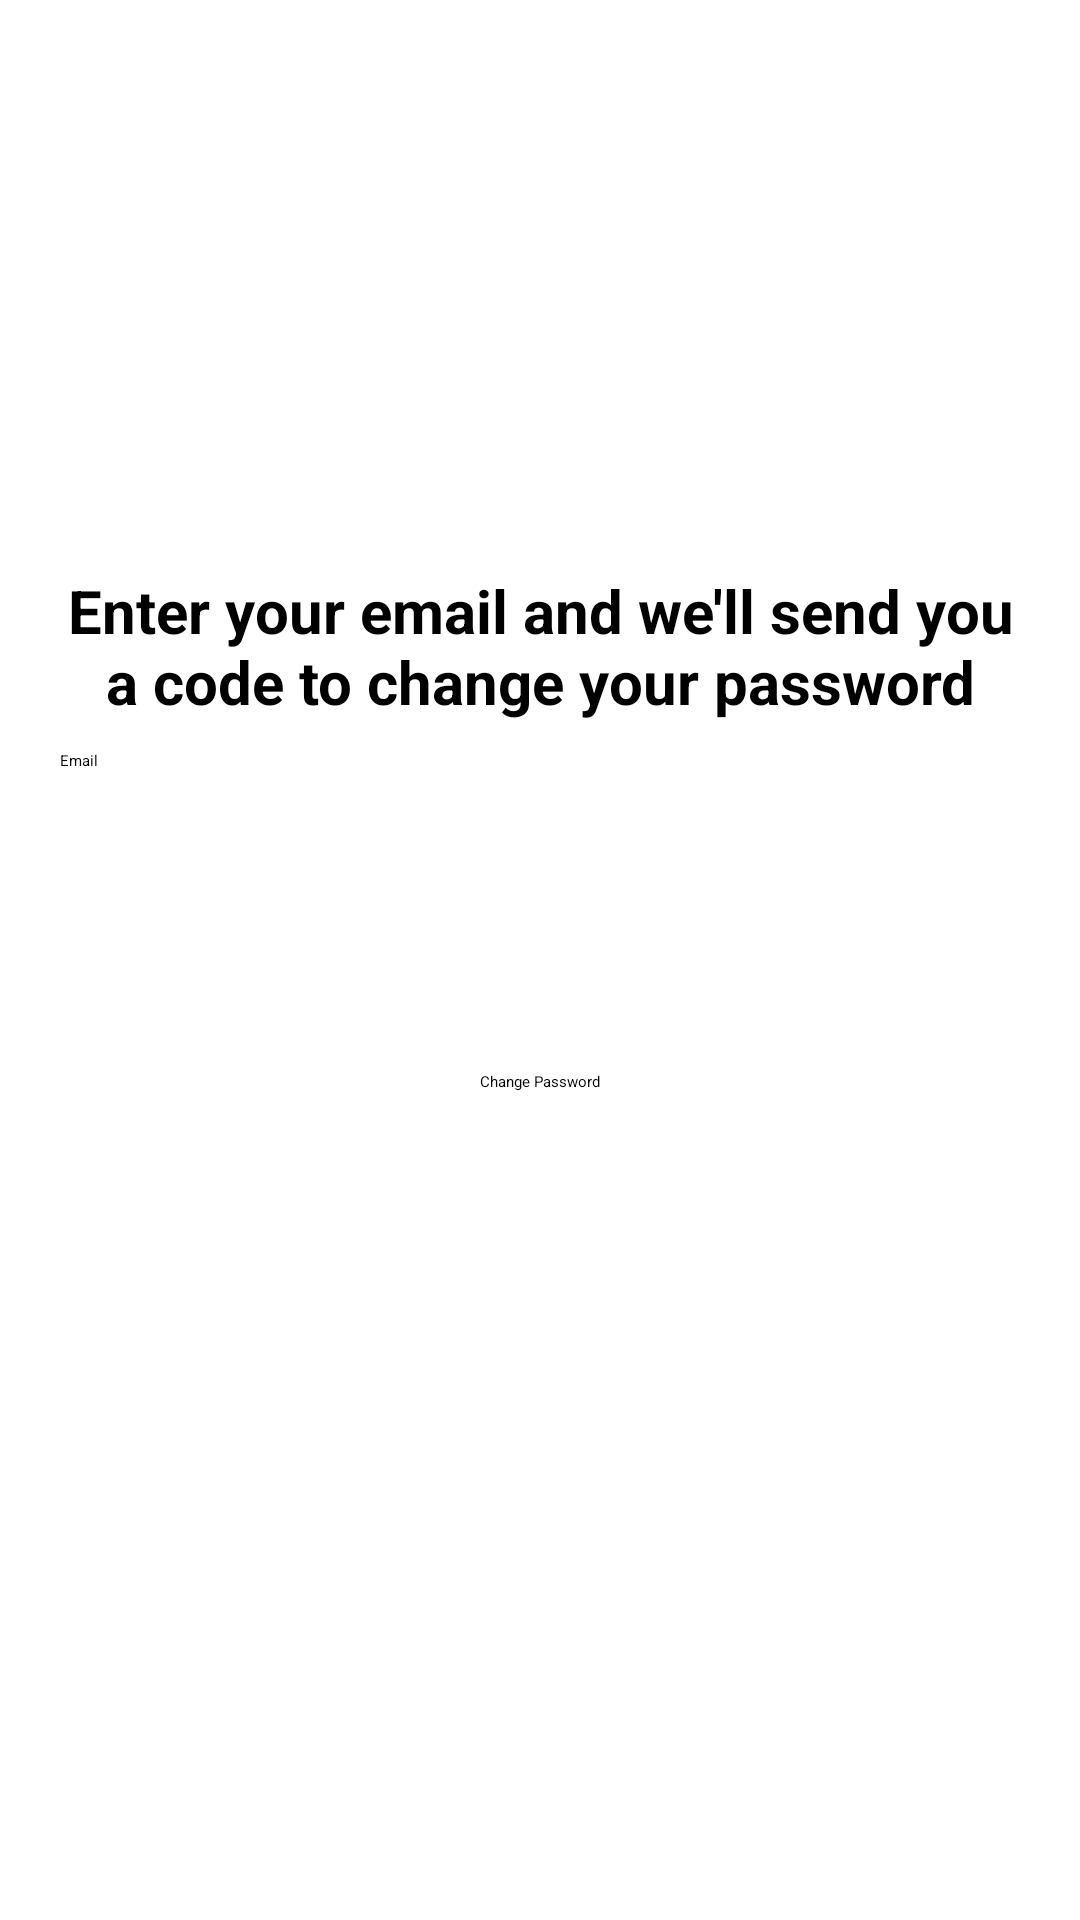

Layout XML and referenced resources for this Android screen:
<!-- AndroidManifest.xml: application theme Theme.LFGG -->
<!-- res/layout/activity_forgot_password.xml -->
<?xml version="1.0" encoding="utf-8"?>
<RelativeLayout xmlns:android="http://schemas.android.com/apk/res/android"
    xmlns:app="http://schemas.android.com/apk/res-auto"
    xmlns:tools="http://schemas.android.com/tools"
    android:layout_width="match_parent"
    android:layout_height="match_parent"
    tools:context="com.example.lfgg.ForgotPassword">

    <TextView
        android:id="@+id/textView"
        android:layout_width="wrap_content"
        android:layout_height="wrap_content"
        android:layout_marginTop="190dp"
        android:layout_centerHorizontal="true"
        android:text="Enter your email and we'll send you a code to change your password"
        android:textSize="20sp"
        android:layout_marginLeft="20dp"
        android:layout_marginRight="20dp"
        android:layout_marginBottom="20dp"
        android:textColor="#000000"
        android:textStyle="bold"
        android:gravity="center"
        />

    <EditText
        android:id="@+id/edit_email"
        android:inputType="textEmailAddress"
        android:layout_width="match_parent"
        android:layout_height="wrap_content"
        android:layout_marginTop="250dp"
        android:hint="Email"
        android:layout_marginLeft="20dp"
        android:layout_marginRight="20dp">
    </EditText>

    <Button
        android:id="@+id/btnChangePassword"
        android:layout_width="wrap_content"
        android:layout_height="wrap_content"
        android:layout_below="@+id/edit_email"
        android:layout_marginTop="100dp"
        android:text="Change Password"
        android:layout_centerHorizontal="true">
    </Button>

</RelativeLayout>
<!-- resources referenced by this layout -->
<resources>
  <style name="Theme.LFGG" parent="Theme.MaterialComponents.DayNight.DarkActionBar">
          
          <item name="colorPrimary">@color/purple_200</item>
          <item name="colorPrimaryVariant">@color/purple_700</item>
          <item name="colorOnPrimary">@color/black</item>
          
          <item name="colorSecondary">@color/teal_200</item>
          <item name="colorSecondaryVariant">@color/teal_200</item>
          <item name="colorOnSecondary">@color/black</item>
          
          <item name="android:statusBarColor">?attr/colorPrimaryVariant</item>
          
      </style>
  <color name="purple_200">#FFBB86FC</color>
  <color name="purple_700">#FF3700B3</color>
  <color name="black">#FF000000</color>
  <color name="teal_200">#FF03DAC5</color>
</resources>
